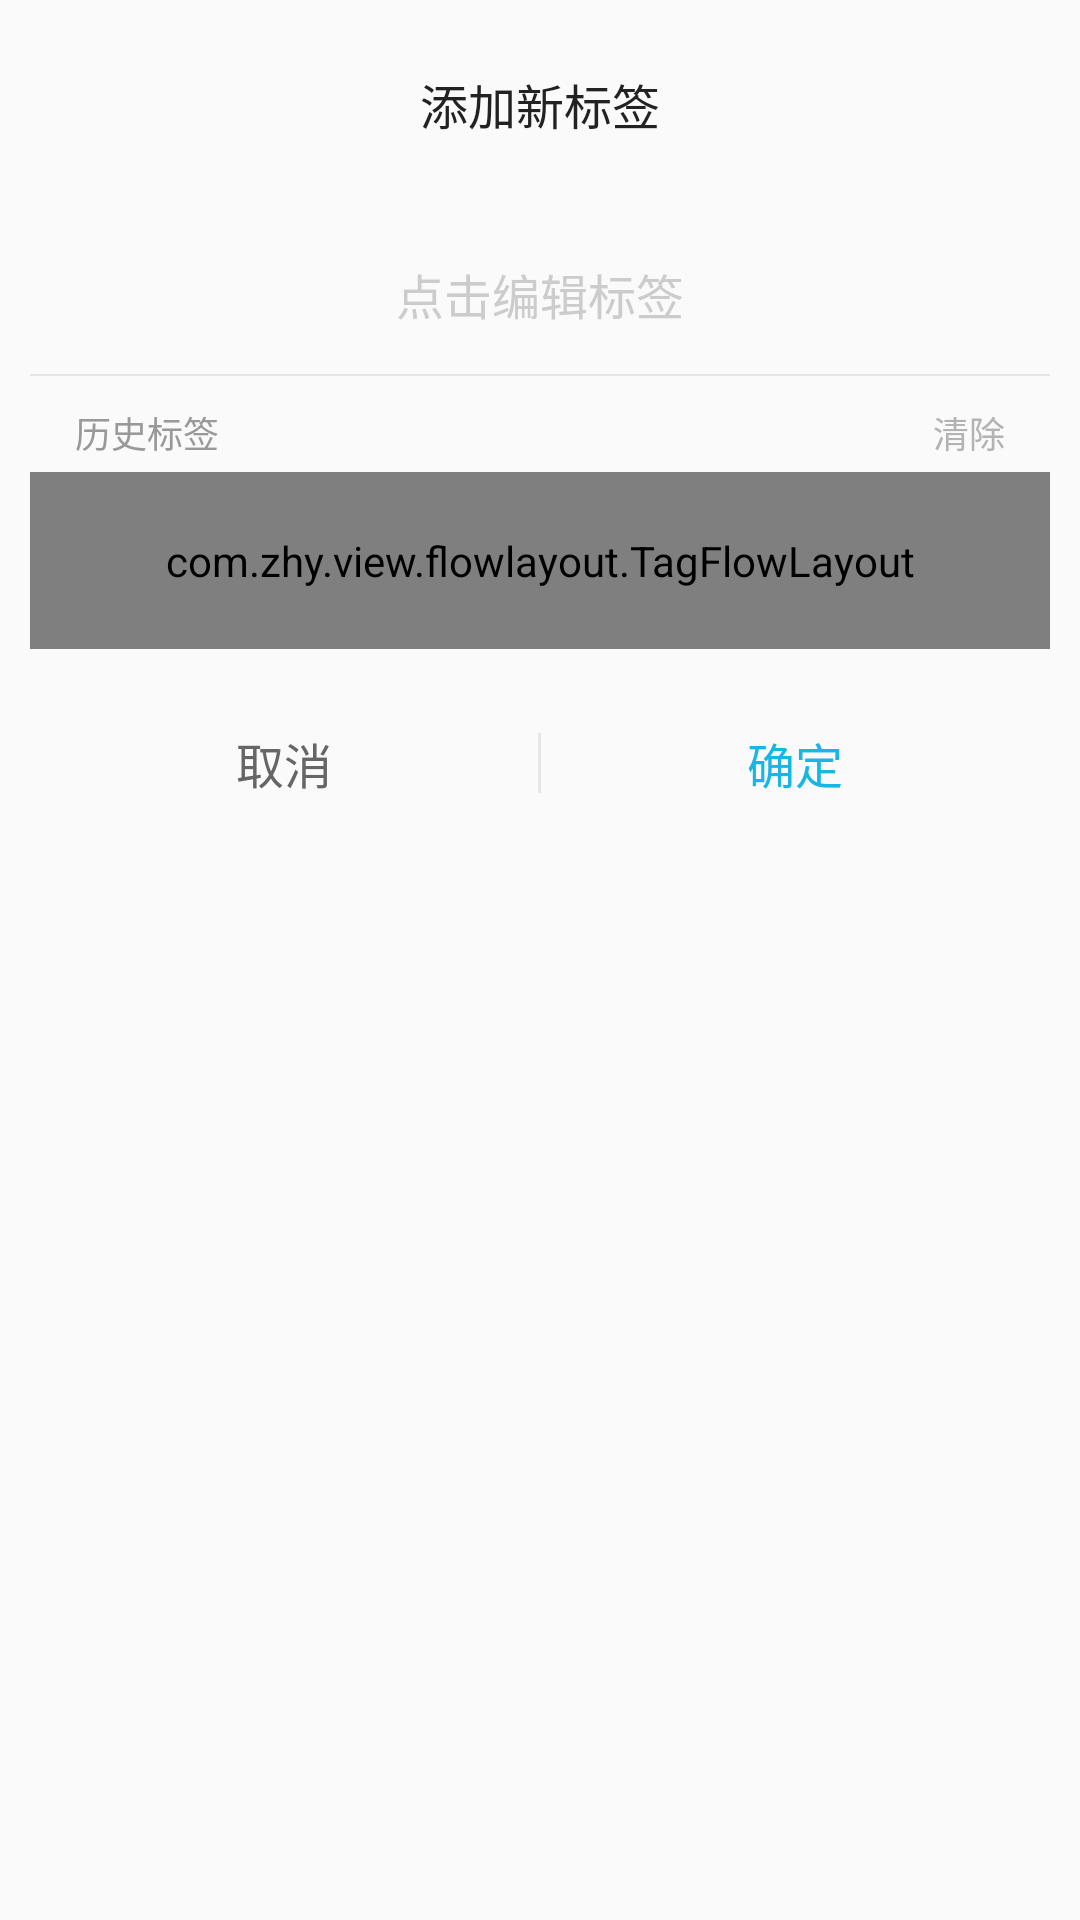

Here is an Android app screen rendered from its layout file. Give the layout XML and the strings, colors and styles it references.
<!-- AndroidManifest.xml: application theme AppThemeWithToolbar -->
<!-- res/layout/dialog_edit_tag.xml -->
<?xml version="1.0" encoding="utf-8"?>
<LinearLayout xmlns:android="http://schemas.android.com/apk/res/android"
    xmlns:app="http://schemas.android.com/apk/res-auto"
    xmlns:zhy="http://schemas.android.com/tools"
    android:layout_width="match_parent"
    android:layout_height="match_parent"
    android:orientation="vertical"
    android:paddingLeft="10dp"
    android:paddingRight="10dp">

    <TextView
        android:layout_width="wrap_content"
        android:layout_height="wrap_content"
        android:layout_gravity="center_horizontal"
        android:layout_marginTop="23dp"
        android:text="添加新标签"
        android:textColor="#222222"
        android:textSize="16sp" />

    <RelativeLayout
        android:layout_width="match_parent"
        android:layout_height="wrap_content"
        android:layout_marginTop="40dp">

        <EditText
            android:id="@+id/et_tag"
            android:layout_width="match_parent"
            android:layout_height="wrap_content"
            android:layout_marginLeft="8dp"
            android:layout_marginRight="8dp"
            android:background="@null"
            android:focusable="true"
            android:gravity="center"
            android:hint="点击编辑标签"
            android:paddingBottom="15dp"
            android:textColorHint="#cccccc"
            android:textSize="16sp" />

        <View
            android:layout_width="match_parent"
            android:layout_height="0.5dp"
            android:layout_below="@id/et_tag"
            android:background="#e6e6e6" />
    </RelativeLayout>

    <RelativeLayout
        android:layout_width="match_parent"
        android:layout_height="32dp">

        <TextView
            android:layout_width="wrap_content"
            android:layout_height="wrap_content"
            android:paddingLeft="15dp"
            android:paddingTop="10dp"
            android:text="历史标签"
            android:textColor="#999999"
            android:textSize="12sp" />

        <TextView
            android:id="@+id/tv_reset"
            android:layout_width="wrap_content"
            android:layout_height="wrap_content"
            android:layout_alignParentRight="true"
            android:paddingRight="15dp"
            android:paddingTop="10dp"
            android:text="清除"
            android:textColor="#b3b3b3"
            android:textSize="12sp" />
    </RelativeLayout>

    <com.zhy.view.flowlayout.TagFlowLayout
        android:id="@+id/id_flowlayout"
        android:layout_width="fill_parent"
        android:layout_height="wrap_content"
        android:padding="20dp"
        zhy:max_select="-1" />

    <LinearLayout
        android:layout_width="match_parent"
        android:layout_height="40dp"
        android:layout_marginBottom="18dp"
        android:layout_marginTop="18dp"
        android:gravity="center_vertical"
        android:orientation="horizontal">

        <TextView
            android:id="@+id/btn_cancel"
            android:layout_width="0dp"
            android:layout_height="match_parent"
            android:layout_weight="1"
            android:gravity="center"
            android:text="取消"
            android:textColor="#666666"
            android:textSize="16sp" />

        <View
            android:layout_width="1dp"
            android:layout_height="20dp"
            android:background="#e6e6e6" />

        <TextView
            android:id="@+id/btn_confirm"
            android:layout_width="0dp"
            android:layout_height="match_parent"
            android:layout_weight="1"
            android:gravity="center"
            android:text="确定"
            android:textColor="#16b7e5"
            android:textSize="16sp" />
    </LinearLayout>
</LinearLayout>
<!-- resources referenced by this layout -->
<resources>
  <style name="AppThemeWithToolbar" parent="Theme.AppCompat.Light.NoActionBar">
          <item name="colorPrimaryDark">@color/colorPrimaryDark</item>
          <item name="colorPrimary">@color/colorPrimary</item>
          <item name="colorAccent">@android:color/holo_red_dark</item>
      </style>
  <!-- not gathered from this repository: default colours our renderer supplied (Android Studio template values) -->
  <color name="colorPrimary">#FF6200EE</color>
  <color name="colorPrimaryDark">#FF3700B3</color>
</resources>
